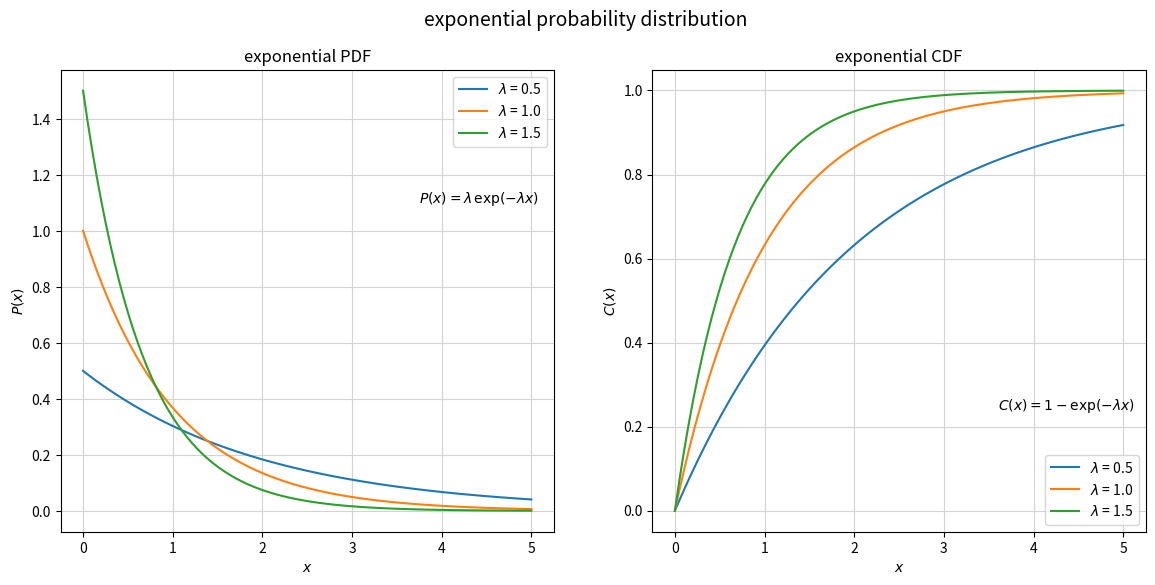

The matplotlib source for this figure:
import numpy as np
import matplotlib.pyplot as plt


# exponential probability density function with rate a
def exponentialPDF (x, a = 1.0):
    return (a * np.exp(-a * x))


# exponential cumulative density function with rate a
def exponentialCDF (x, a = 1.0):
    return (1 - np.exp(-a * x))


def view():
    
    # rate parameters
    l1  = 0.5
    l2  = 1.0
    l3  = 1.5
    
    # create data for plot
    X   = np.linspace(0.0, 5.0, 100)
    
    Yp1 = exponentialPDF(X, l1)
    Yp2 = exponentialPDF(X, l2)
    Yp3 = exponentialPDF(X, l3)
    
    Yc1 = exponentialCDF(X, l1)
    Yc2 = exponentialCDF(X, l2)
    Yc3 = exponentialCDF(X, l3)
    
    fig = plt.figure()
    fig.set_size_inches(14, 6)
    fig.suptitle("exponential probability distribution", fontsize=14)
    plt.subplots_adjust(wspace=0.35)
    
    # plot probability density function
    plt.subplot(1, 2, 1)
    plt.title("exponential PDF")
    plt.plot(X, Yp1, label="$\lambda$ = " + str(l1))
    plt.plot(X, Yp2, label="$\lambda$ = " + str(l2))
    plt.plot(X, Yp3, label="$\lambda$ = " + str(l3))
    plt.xlabel("$x$")
    plt.ylabel("$P(x)$")
    plt.grid(color="lightgray")
    plt.legend(loc="upper right")
    plt.text(3.75, 1.1, "$P(x) = \lambda\,\exp (-\lambda x)$", fontsize=10)
    
    plt.subplots_adjust(wspace=0.2)
    
    # plot cumulative density function
    plt.subplot(1, 2, 2)
    plt.title("exponential CDF")
    plt.plot(X, Yc1, label="$\lambda$ = " + str(l1))
    plt.plot(X, Yc2, label="$\lambda$ = " + str(l2))
    plt.plot(X, Yc3, label="$\lambda$ = " + str(l3))
    plt.xlabel("$x$")
    plt.ylabel("$C(x)$")
    plt.grid(color="lightgray")
    plt.legend(loc="lower right")
    plt.text(3.6, 0.24, "$C(x) = 1 - \exp (-\lambda x)$", fontsize=10)


view()
